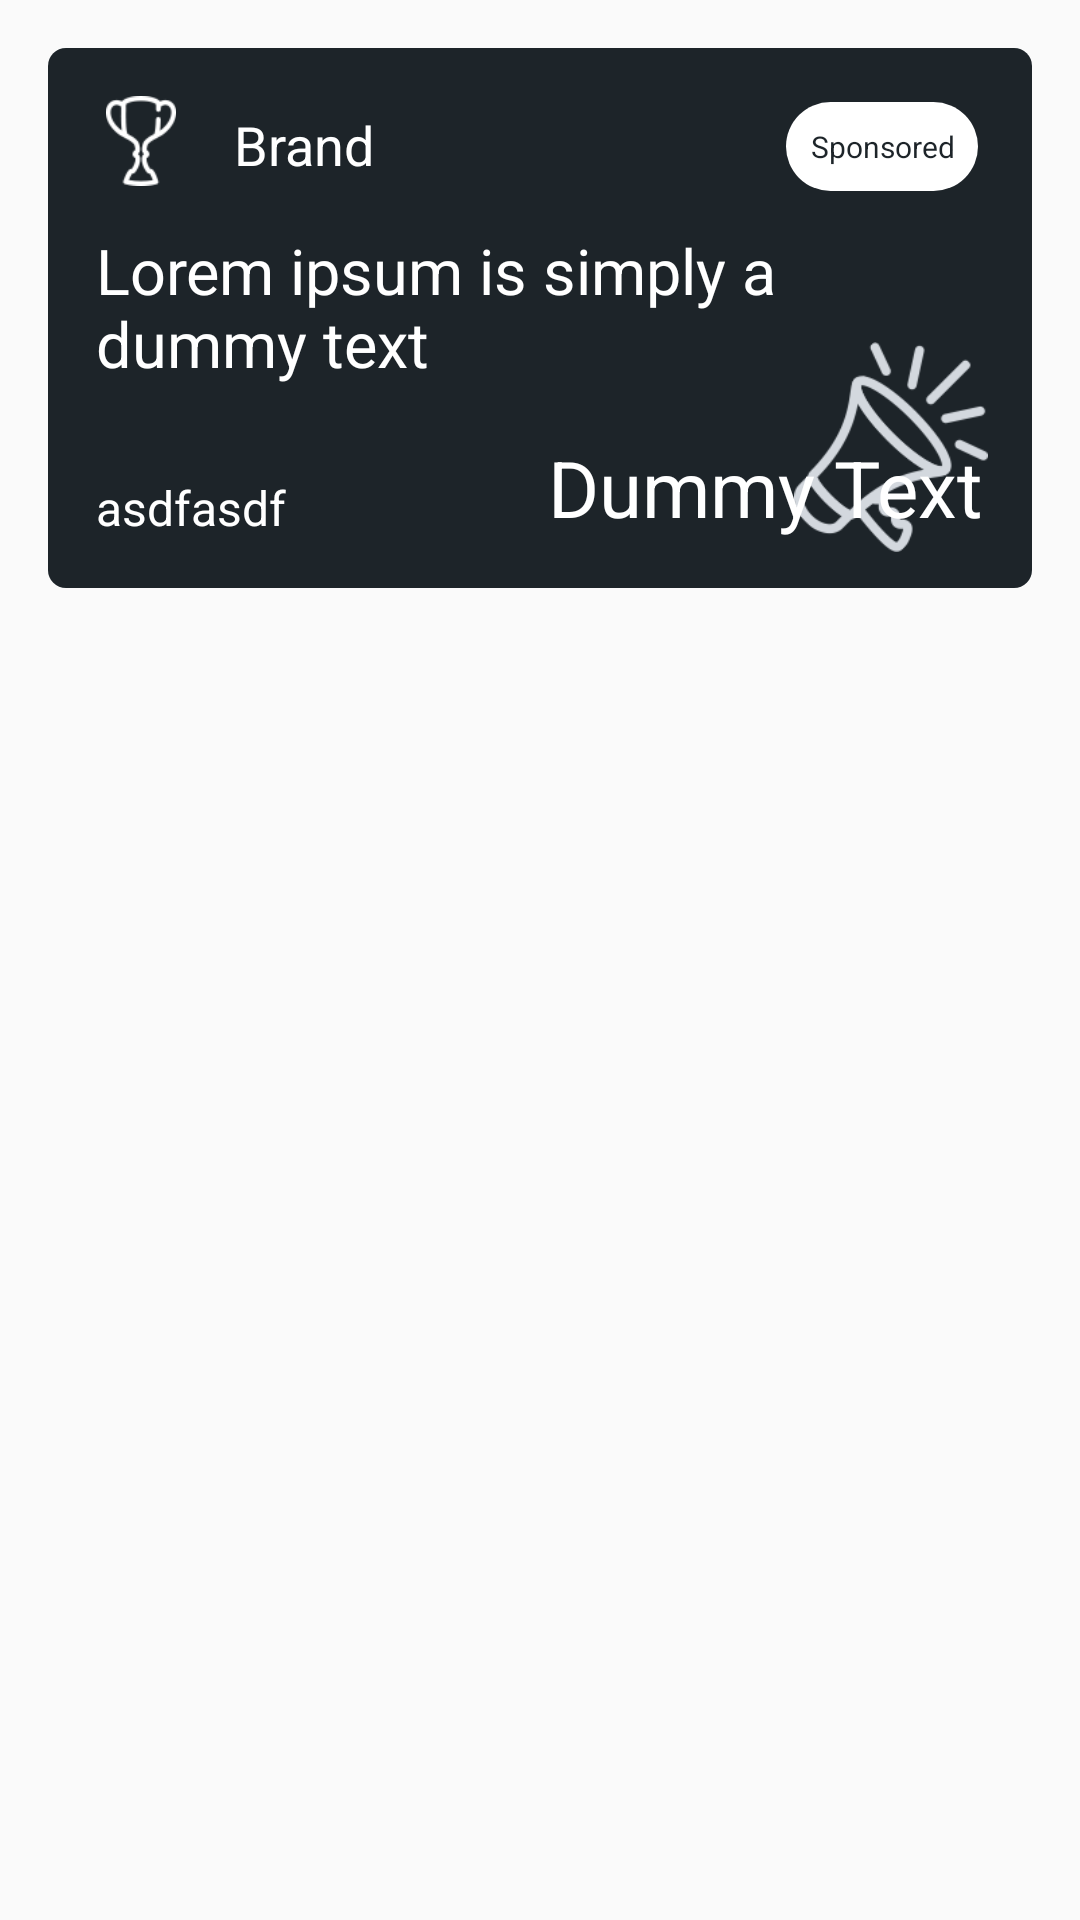

Layout XML and referenced resources for this Android screen:
<!-- AndroidManifest.xml: application theme AppTheme -->
<!-- res/layout/fragment_item.xml -->
<?xml version="1.0" encoding="utf-8"?>
<LinearLayout xmlns:android="http://schemas.android.com/apk/res/android"
    xmlns:card_view="http://schemas.android.com/apk/res-auto"
    android:layout_width="match_parent"
    android:layout_height="wrap_content"
    xmlns:app="http://schemas.android.com/tools"
    android:orientation="horizontal">

    <android.support.v7.widget.CardView
        android:id="@+id/card_view"
        android:layout_width="0dp"
        android:layout_height="180dp"
        android:layout_marginLeft="16dp"
        android:layout_marginRight="16dp"
        android:layout_marginTop="16dp"
        android:layout_weight="1"
        card_view:cardCornerRadius="6dp"
        card_view:cardElevation="0dp">

        <RelativeLayout
            android:layout_width="match_parent"
            android:layout_height="match_parent"
            android:background="@drawable/ad_gradient">
            
            <View
                android:id="@+id/card_gradient"
                android:layout_width="match_parent"
                android:layout_height="match_parent"
                android:background="@color/black" />

            <ImageView
                android:id="@+id/iv_gif"
                android:layout_width="match_parent"
                android:layout_height="match_parent"
                android:alpha="0.1"
                android:scaleType="centerCrop"
                android:layout_alignParentTop="true"
                android:layout_alignParentStart="true" />

            <TextView
                android:id="@+id/tv_sponsor"
                android:layout_width="wrap_content"
                android:layout_height="wrap_content"
                android:layout_marginRight="16dp"
                android:background="@drawable/rounded_button"
                android:elevation="0dp"
                android:gravity="center"
                android:minHeight="20dp"
                android:padding="8dp"
                android:text="Sponsored"
                android:textAllCaps="false"
                android:textColor="@color/black"
                android:textSize="10sp"
                android:layout_marginTop="18dp"
                android:layout_alignStart="@+id/iv_megaphone" />

            <ImageView
                android:id="@+id/iv_notad_icon"
                android:layout_width="30dp"
                android:layout_height="30dp"
                android:layout_marginLeft="16dp"
                android:layout_marginTop="16dp"
                android:src="@drawable/rewards_card" />

            <ImageView
                android:id="@+id/iv_topleft_icon"
                android:layout_width="100dp"
                android:layout_height="30dp"
                android:layout_alignTop="@+id/tv_sponsor"
                android:layout_marginLeft="16dp"
                android:layout_marginRight="16dp"
                android:layout_marginTop="3dp"
                android:scaleType="fitStart" />

            <ImageView
                android:layout_width="100dp"
                android:layout_height="30dp"
                android:layout_alignTop="@+id/tv_sponsor"
                android:layout_marginLeft="16dp"
                android:layout_marginRight="16dp"
                android:layout_marginTop="3dp"
                android:scaleType="fitStart" />


            <ImageView
                android:id="@+id/iv_megaphone"
                android:layout_width="70dp"
                android:layout_height="70dp"
                android:layout_alignParentBottom="true"
                android:layout_alignParentRight="true"
                android:layout_margin="12dp"
                android:src="@drawable/megaphone" />

            <TextView
                android:layout_width="wrap_content"
                android:layout_height="wrap_content"
                android:textColor="@color/white"
                android:layout_alignParentRight="true"
                android:layout_alignParentBottom="true"
                android:textSize="26sp"
                android:layout_margin="16dp"
                android:id="@+id/tv_price"
                android:text="Dummy Text"/>


            <TextView
                android:id="@+id/id"
                android:layout_width="wrap_content"
                android:layout_height="wrap_content"
                android:layout_marginLeft="16dp"
                android:layout_marginRight="60dp"
                android:layout_marginTop="60dp"
                android:text="Lorem ipsum is simply a dummy text"
                android:textColor="@color/white"
                android:textSize="21sp" />


            <TextView
                android:id="@+id/tv_merchname"
                android:layout_width="wrap_content"
                android:layout_height="wrap_content"
                android:layout_marginLeft="16dp"
                android:layout_marginRight="60dp"
                android:layout_alignTop="@id/iv_notad_icon"
                android:layout_marginTop="4dp"
                android:layout_toRightOf="@id/iv_notad_icon"
                android:text="Brand"
                android:textAppearance="?attr/textAppearanceListItem"
                android:textColor="@color/white"
                android:textSize="18sp" />


            <TextView
                android:id="@+id/content"
                android:layout_width="200dp"
                android:layout_height="wrap_content"
                android:layout_alignParentBottom="true"
                android:layout_marginBottom="16dp"
                android:layout_marginLeft="16dp"
                android:text="asdfasdf"
                android:textAppearance="?attr/textAppearanceListItem"
                android:textColor="@color/white" />


        </RelativeLayout>
    </android.support.v7.widget.CardView>

    
    
    
    
    
    
    
    
    

    
    
    
    

    
    
    
    
    
    

    
    
    
    
    
    
    
    
    
</LinearLayout>
<!-- resources referenced by this layout -->
<resources>
  <color name="black">#1d2429</color>
  <color name="white">#fff</color>
  <dimen name="text_margin">16dp</dimen>
  <!-- drawable ad_gradient (drawable) -->
  <?xml version="1.0" encoding="utf-8"?>
  <selector xmlns:android="http://schemas.android.com/apk/res/android">
      <item>
          <shape>
              <gradient
                  android:angle="135"
                  android:endColor="#f3f6f8"
                  android:startColor="#e7ebf0"
                  android:type="linear" />
              <corners
                  android:bottomRightRadius="6dp"
                  android:bottomLeftRadius="6dp"
                  android:topRightRadius="6dp"
                  android:topLeftRadius="6dp"/>
          </shape>
      </item>
  </selector>
  <!-- drawable megaphone: png bitmap (drawable-mdpi, 20712 bytes) -->
  <!-- drawable rewards_card: png bitmap (drawable-xhdpi, 16594 bytes) -->
  <!-- drawable rounded_button (drawable) -->
  <?xml version="1.0" encoding="utf-8"?>
  <shape xmlns:android="http://schemas.android.com/apk/res/android" android:shape="rectangle" android:padding="10dp">
      <solid android:color="#fff"/> 
      <corners
          android:bottomRightRadius="100dp"
          android:bottomLeftRadius="100dp"
          android:topLeftRadius="100dp"
          android:topRightRadius="100dp"/>
  </shape>
  <style name="AppTheme" parent="Theme.AppCompat.Light.NoActionBar">
          
          <item name="colorPrimary">@color/colorPrimary</item>
          <item name="colorPrimaryDark">@color/colorPrimaryDark</item>
          <item name="colorAccent">@color/colorAccent</item>
          <item name="fontPath">fonts/Poppins-Thin.ttf</item>
          <item name="android:windowExitTransition">@transition/main_exit</item>
          <item name="android:windowReenterTransition">@transition/main_reenter</item>
      </style>
  <color name="colorPrimary">#3F51B5</color>
  <color name="colorPrimaryDark">#303F9F</color>
  <color name="colorAccent">#FF4081</color>
</resources>
